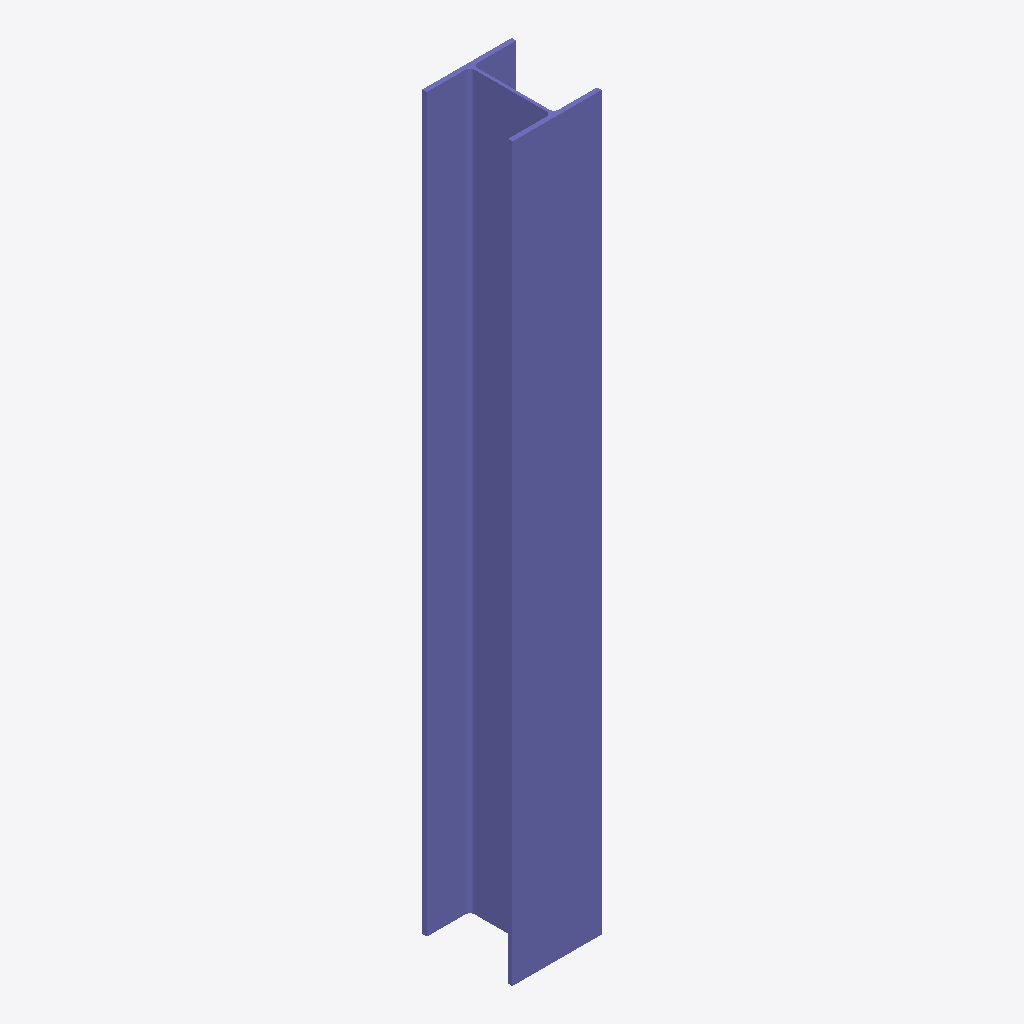
Isometric view of an IFC building model (IFC-SPF (STEP), schema IFC2X3, length unit millimetre), seen from the south-west, elements coloured by IFC class: 1 column (violet).
Extent 0.3 m × 0.3 m × 2.5 m (x, y, z). Storeys (2): Level 0 at 0.00 m; Level 1 at 4.00 m. Elements (1): 1 IfcColumn.

HEADER;
FILE_DESCRIPTION(('ViewDefinition [CoordinationView]','RevitIdentifiers [ContentGUID: a0df3484-2dab-42c5-b806-8c10d313bee0, VersionGUID: 658c1394-f3a4-43d1-9b3c-eee44a0cd67a, NumberOfSaves: 2]','CoordinateReference [CoordinateBase: Shared Coordinates]'),'2;1');
FILE_NAME('Column_4x3.ifc','2025-03-12T13:53:30+00:00',(''),(''),'ODA SDAI 24.12','Autodesk Revit 25.4.0.32 (ENG) - IFC 25.4.0.32','');
FILE_SCHEMA(('IFC2X3'));
ENDSEC;
DATA;
#27=IFCPROJECT('2WtpI4BQj2nRW6Z10ix44G',#18,'Project Number',$,$,'Project Name','Project Status',(#22),#134);
#42=IFCSITE('2WtpI4BQj2nRW6Z10ix44I',#18,'Default',$,$,#41,$,$,.ELEMENT.,(51,30,23,112487),(0,-7,-37,-956022),0.0,$,$);
#32=IFCBUILDING('2WtpI4BQj2nRW6Z10ix44H',#18,'',$,$,#30,$,'',.ELEMENT.,$,$,#31);
#35=IFCBUILDINGSTOREY('3Zu5Bv0LOHrPC10026FoQQ',#18,'Level 0',$,'Level:Circle Head - Project Datum',#34,$,'Level 0',.ELEMENT.,0.0);
#39=IFCBUILDINGSTOREY('15Z0v90RiHrPC20026FoKR',#18,'Level 1',$,'Level:Circle Head - Project Datum',#38,$,'Level 1',.ELEMENT.,4000.0);
#93=IFCCOLUMN('1xkS0AgRTExwh4MNwOgZlF',#18,'UC-Universal Columns-Column:UC305x305x97:323405',$,'UC-Universal Columns-Column:UC305x305x97',#92,#89,'323405');
ENDSEC;
